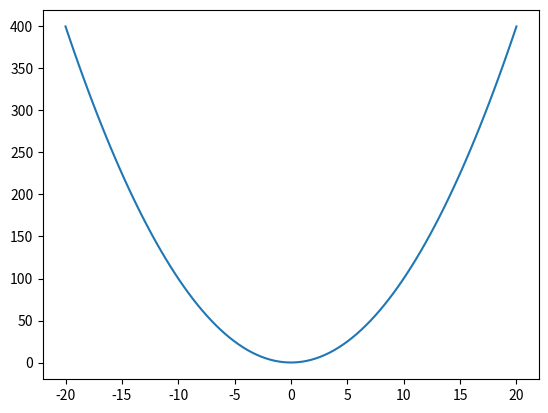

This chart was generated by the following Python code:


import matplotlib.pyplot as plt


def func(x):
	return x**2

def getPoints(N,start,end):
	xPoints = []
	yPoints = []
	incrementAmt = (end - start)/(N-1)

	curXpos = start - incrementAmt

	for _ in range(N):
		curXpos += incrementAmt
		xPoints.append(curXpos)
		yPoints.append( func(curXpos) )

	return [xPoints,yPoints]

def monteCarloApprox(N, start, end):

	total = 0
	incrementAmt = (end - start)/(N-1)
	curXpos = start

	for _ in range(N):
		curXpos += incrementAmt
		total += incrementAmt * func(curXpos)

	return total

points = getPoints(100,-20,20)
plt.plot(points[0],points[1])
print(monteCarloApprox(450, 0, 1))
plt.show()

